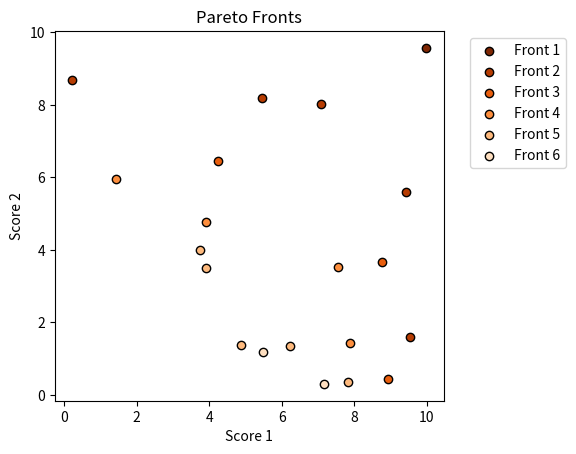

Reproduce this figure in Python.
from typing import List
from collections import defaultdict
import random

class Sample:
    def __init__(self, scores: List[float]):
        self.scores = scores

def dominates(sample1: Sample, sample2: Sample) -> bool:
    """Check if one Sample dominates another (higher scores are better)."""
    at_least_one_strictly_better = False
    for i in range(len(sample1.scores)):
        if sample1.scores[i] > sample2.scores[i]:
            at_least_one_strictly_better = True
        elif sample1.scores[i] < sample2.scores[i]:
            return False
    return at_least_one_strictly_better

def sort_nondominated_samples(samples: List[Sample], k: int, first_front_only=False) -> List[List[Sample]]:
    """Sort the first k Samples into different nondomination levels."""
    if k == 0:
        return []

    map_score_sample = defaultdict(list)
    for sample in samples:
        map_score_sample[tuple(sample.scores)].append(sample)
    scores = list(map_score_sample.keys())

    current_front = []
    next_front = []
    dominating_scores = defaultdict(int)
    dominated_scores = defaultdict(list)

    for i, score_i in enumerate(scores):
        for score_j in scores[i + 1:]:
            if dominates(Sample(list(score_i)), Sample(list(score_j))):
                dominating_scores[score_j] += 1
                dominated_scores[score_i].append(score_j)
            elif dominates(Sample(list(score_j)), Sample(list(score_i))):
                dominating_scores[score_i] += 1
                dominated_scores[score_j].append(score_i)
        if dominating_scores[score_i] == 0:
            current_front.append(score_i)

    fronts = [[]]
    for score in current_front:
        fronts[-1].extend(map_score_sample[score])
    pareto_sorted = len(fronts[-1])

    if not first_front_only:
        N = min(len(samples), k)
        while pareto_sorted < N:
            fronts.append([])
            for score_p in current_front:
                for score_d in dominated_scores[score_p]:
                    dominating_scores[score_d] -= 1
                    if dominating_scores[score_d] == 0:
                        next_front.append(score_d)
                        pareto_sorted += len(map_score_sample[score_d])
                        fronts[-1].extend(map_score_sample[score_d])
            current_front = next_front
            next_front = []

    return fronts

from typing import List

def get_best_points(samples: List[Sample], k: int) -> List[Sample]:
    if k >= len(samples):
        return samples
    
    sel = []
    pareto_fronts = sort_nondominated_samples(samples)

    for front in pareto_fronts:
        if len(sel) + len(front) < k:
            sel.extend(front)
        else:
            needed = k - len(sel)
            # Subsample for the most diverse points within the current front
            selected_from_front = subsample_most_diverse(front, needed)
            sel.extend(selected_from_front)
            break  # We've collected enough samples

    return sel

def subsample_most_diverse(front: List[Sample], needed: int) -> List[Sample]:
    import random
    random.shuffle(front)
    return front[:needed]

# Test code
# random.seed(42)
samples = [Sample([random.uniform(0, 10), random.uniform(0, 10)]) for _ in range(20)]
pareto_fronts = sort_nondominated_samples(samples, k=len(samples))

for i, front in enumerate(pareto_fronts):
    print(f"Pareto Front {i + 1}:")
    for sample in front:
        print(f"  - Scores: {sample.scores}")

import matplotlib.pyplot as plt
from matplotlib.cm import get_cmap

def plot_pareto_fronts(pareto_fronts):
    """Plots Pareto fronts with color gradient."""

    cmap = get_cmap('Oranges_r')  # Reverse Oranges colormap for bright to dark
    # cmap = get_cmap('prism')  # More contrast
    num_fronts = len(pareto_fronts)

    for i, front in enumerate(pareto_fronts):
        color = cmap(i / num_fronts)  # Color based on front index
        x = [sample.scores[0] for sample in front]
        y = [sample.scores[1] for sample in front]
        plt.scatter(x, y, color=color, label=f'Front {i + 1}', edgecolors='black')

    plt.xlabel('Score 1')
    plt.ylabel('Score 2')
    plt.title('Pareto Fronts')
    plt.legend(bbox_to_anchor=(1.05, 1), loc='upper left') # Move legend outside

    plt.gca().set_aspect('equal', adjustable='box')
    plt.show()

plot_pareto_fronts(pareto_fronts)